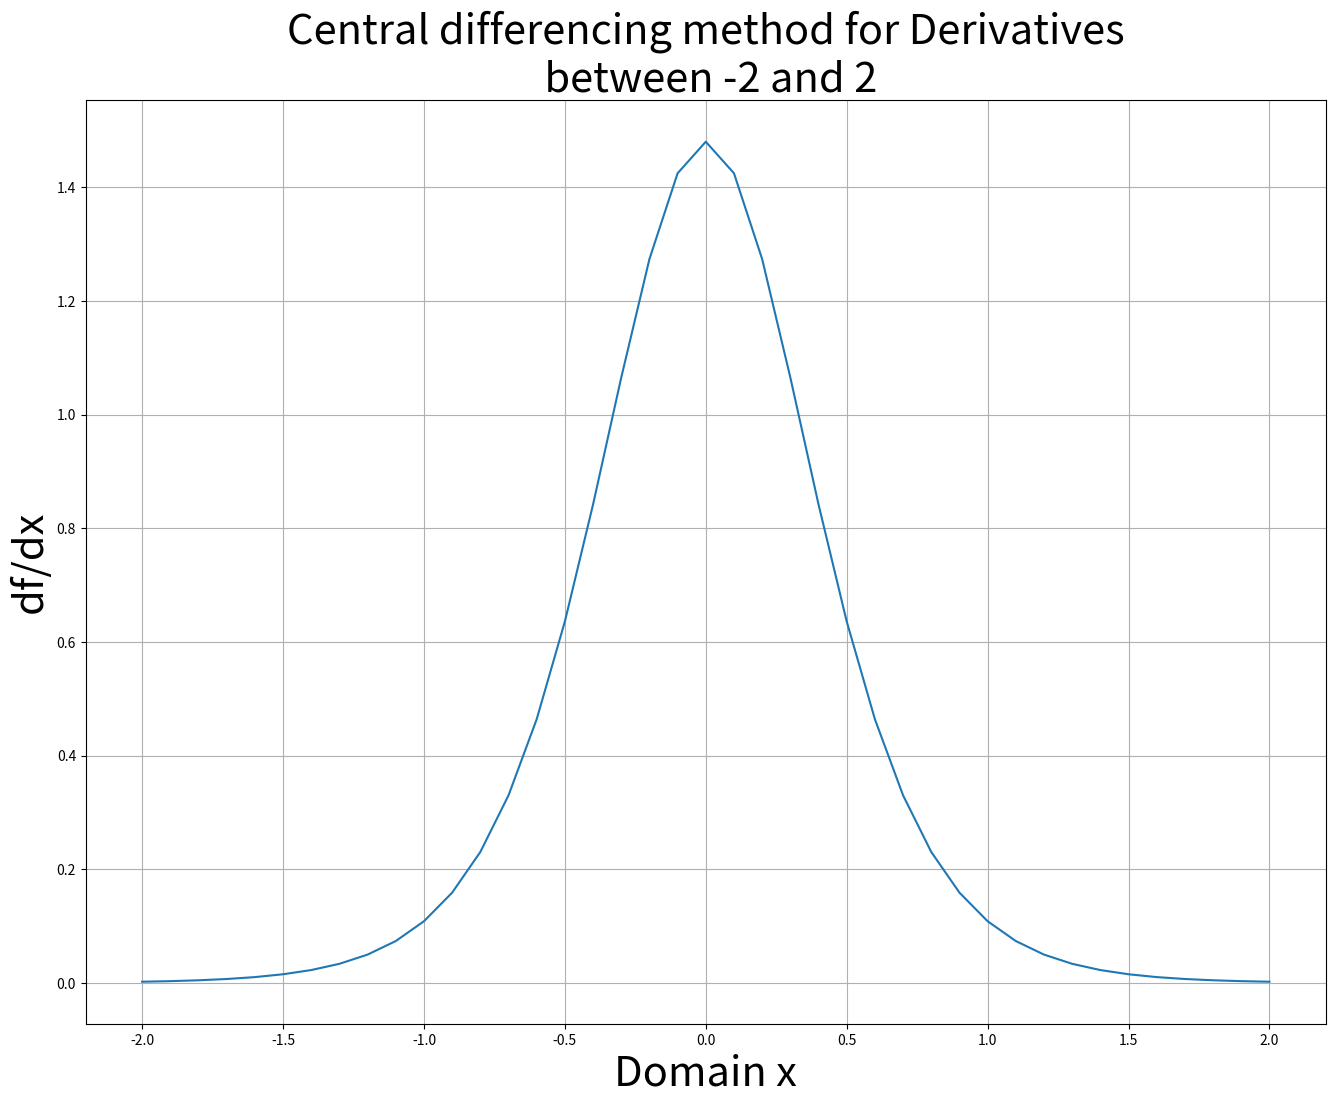

This figure's Python source:
# -*- coding: utf-8 -*-
"""
Created on Sun Oct 27 19:06:21 2024

[redacted]
"""

import math, numpy as np, matplotlib.pyplot as plt

a = -1
dx = 0.1
startX = -2
endX = 2
x = np.arange(startX, endX + dx, dx)

def f(x):
    return 2 + 0.75*np.tanh(2*x)

def cdiff(f, x, h = dx):
    return (f(x + h) - f(x - h))/(2*h)

plt.gcf().set_size_inches(16, 12)
plt.plot(x, cdiff(f,x))
plt.title('Central differencing method for Derivatives\n between {} and {}'.format(startX, endX), size = 30)
plt.xlabel('Domain x', size = 30)
plt.ylabel('df/dx', size = 30)
plt.grid()
plt.savefig('CentralDiffGraph_dx01')























